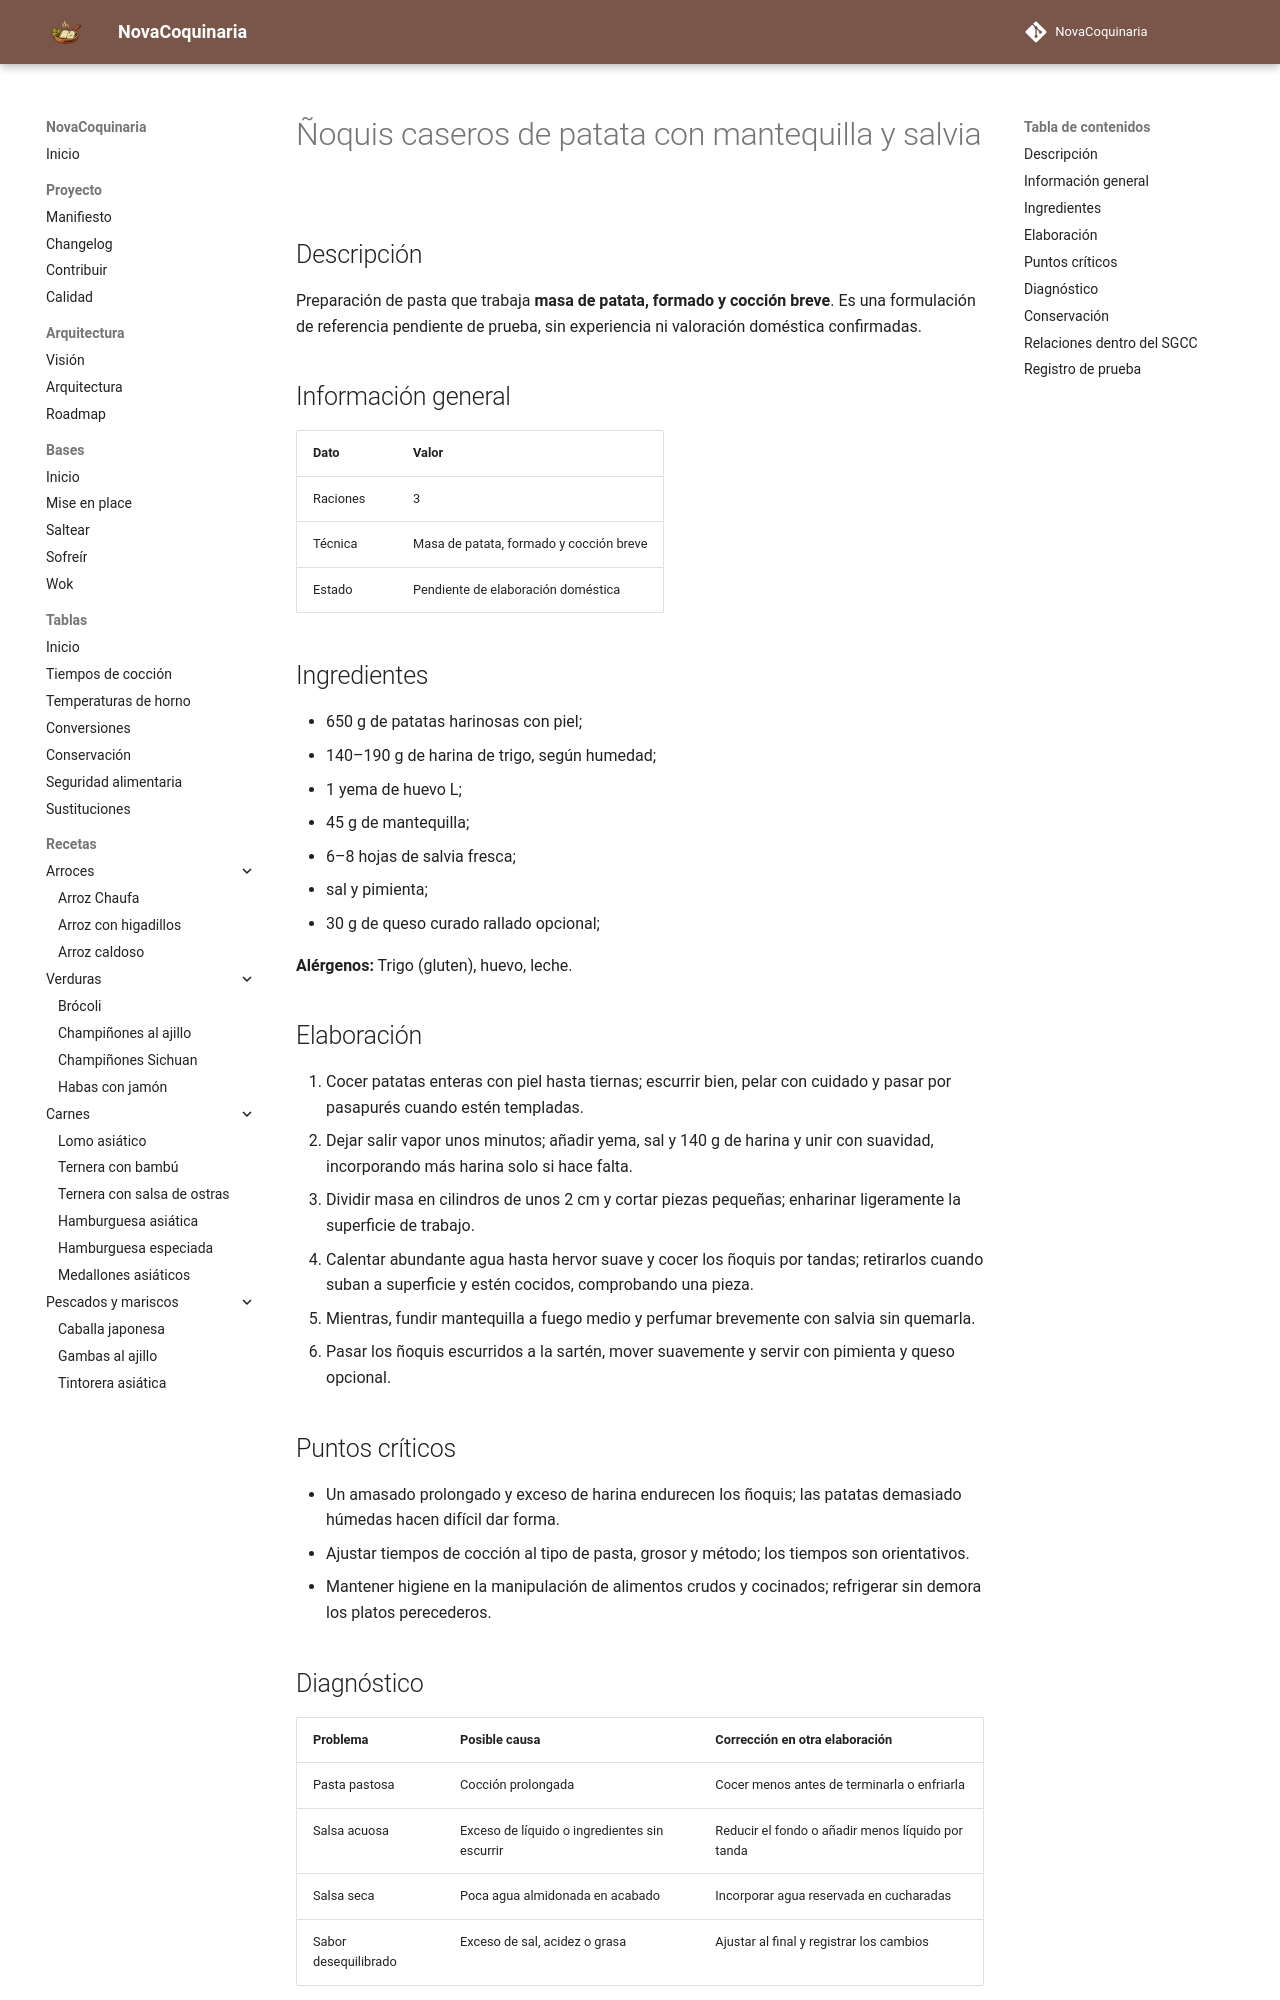

repository: fran-eliot/NovaCoquinaria · page: 02_Pastas/noquis_caseros_de_patata_con_mantequilla_y_salvia.html · generator: mkdocs

---
id: REC-0248
tipo: receta
titulo: Ñoquis caseros de patata con mantequilla y salvia
categoria: Pastas
estado: borrador
version: 1.0.0
ultima_revision: 2026-11-15
etiquetas:
  - pasta
  - receta-propuesta
  - pendiente-de-prueba
---

# Ñoquis caseros de patata con mantequilla y salvia

## Descripción

Preparación de pasta que trabaja **masa de patata, formado y cocción breve**. Es una formulación de referencia pendiente de prueba, sin experiencia ni valoración doméstica confirmadas.

## Información general

| Dato | Valor |
|---|---|
| Raciones | 3 |
| Técnica | Masa de patata, formado y cocción breve |
| Estado | Pendiente de elaboración doméstica |

## Ingredientes

- 650 g de patatas harinosas con piel;
- 140–190 g de harina de trigo, según humedad;
- 1 yema de huevo L;
- 45 g de mantequilla;
- 6–8 hojas de salvia fresca;
- sal y pimienta;
- 30 g de queso curado rallado opcional;

**Alérgenos:** Trigo (gluten), huevo, leche.

## Elaboración

1. Cocer patatas enteras con piel hasta tiernas; escurrir bien, pelar con cuidado y pasar por pasapurés cuando estén templadas.
2. Dejar salir vapor unos minutos; añadir yema, sal y 140 g de harina y unir con suavidad, incorporando más harina solo si hace falta.
3. Dividir masa en cilindros de unos 2 cm y cortar piezas pequeñas; enharinar ligeramente la superficie de trabajo.
4. Calentar abundante agua hasta hervor suave y cocer los ñoquis por tandas; retirarlos cuando suban a superficie y estén cocidos, comprobando una pieza.
5. Mientras, fundir mantequilla a fuego medio y perfumar brevemente con salvia sin quemarla.
6. Pasar los ñoquis escurridos a la sartén, mover suavemente y servir con pimienta y queso opcional.

## Puntos críticos

- Un amasado prolongado y exceso de harina endurecen los ñoquis; las patatas demasiado húmedas hacen difícil dar forma.
- Ajustar tiempos de cocción al tipo de pasta, grosor y método; los tiempos son orientativos.
- Mantener higiene en la manipulación de alimentos crudos y cocinados; refrigerar sin demora los platos perecederos.

## Diagnóstico

| Problema | Posible causa | Corrección en otra elaboración |
|---|---|---|
| Pasta pastosa | Cocción prolongada | Cocer menos antes de terminarla o enfriarla |
| Salsa acuosa | Exceso de líquido o ingredientes sin escurrir | Reducir el fondo o añadir menos líquido por tanda |
| Salsa seca | Poca agua almidonada en acabado | Incorporar agua reservada en cucharadas |
| Sabor desequilibrado | Exceso de sal, acidez o grasa | Ajustar al final y registrar los cambios |
